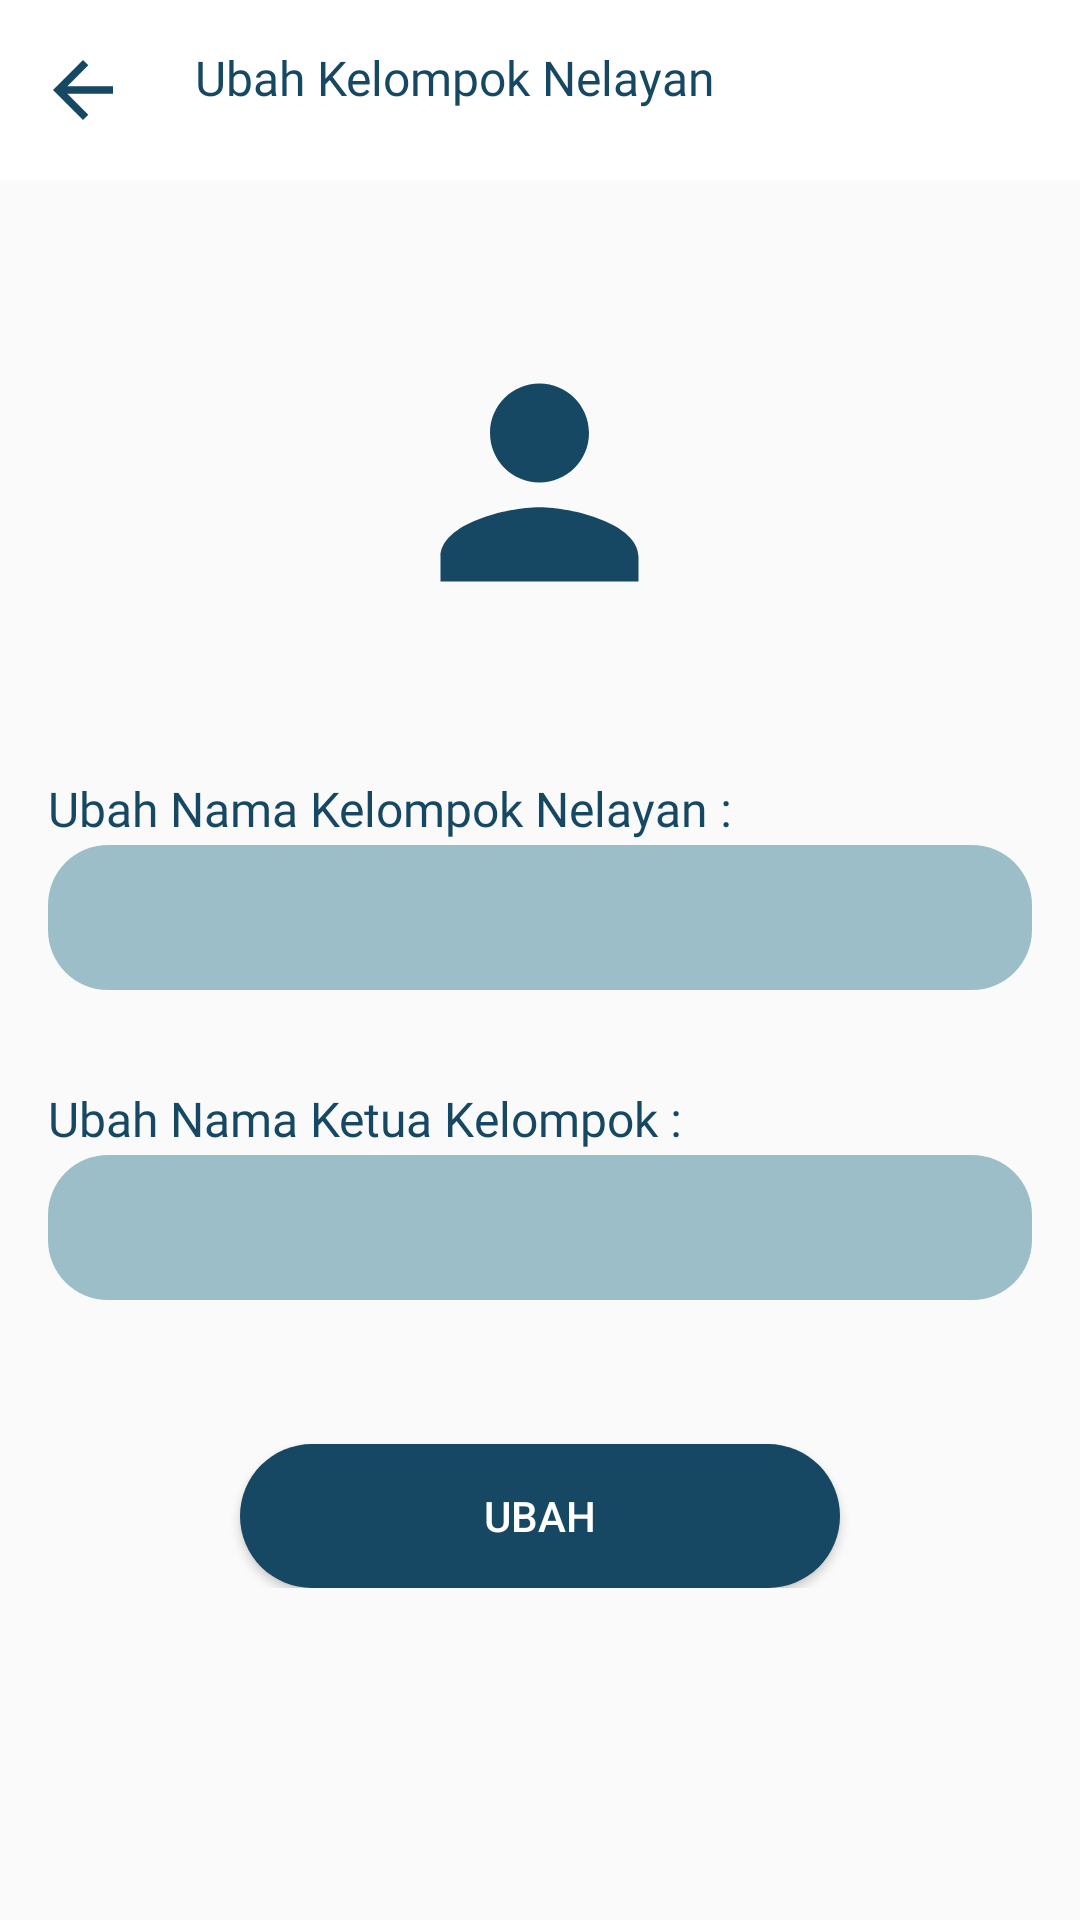

Android layout source for this screen:
<!-- AndroidManifest.xml: application theme Theme.Mandar_app -->
<!-- res/layout/activity_edit_kelompok.xml -->
<?xml version="1.0" encoding="utf-8"?>
<RelativeLayout xmlns:android="http://schemas.android.com/apk/res/android"
    xmlns:app="http://schemas.android.com/apk/res-auto"
    xmlns:tools="http://schemas.android.com/tools"
    android:id="@+id/main"
    android:layout_width="match_parent"
    android:layout_height="match_parent"
    tools:context=".kelompok.EditKelompokActivity">

    <com.google.android.material.appbar.AppBarLayout
        android:id="@+id/appBarLayout"
        android:layout_width="match_parent"
        android:layout_height="60dp"
        android:background="@color/white"
        app:elevation="2dp">

        <RelativeLayout
            android:layout_width="match_parent"
            android:layout_height="match_parent">

            <ImageView
                android:id="@+id/icon_back"
                android:layout_width="35dp"
                android:layout_height="35dp"
                android:layout_alignParentTop="true"
                android:layout_alignParentBottom="true"
                android:layout_marginStart="10dp"
                android:layout_marginTop="15dp"
                android:layout_marginBottom="15dp"
                android:contentDescription="Back Icon"
                android:src="@drawable/ic_back" />

            <TextView
                android:id="@+id/title"
                android:layout_width="wrap_content"
                android:layout_height="38dp"
                android:layout_alignParentTop="true"
                android:layout_alignParentEnd="true"
                android:layout_alignParentBottom="true"
                android:layout_marginStart="20dp"
                android:layout_marginTop="15dp"
                android:layout_marginEnd="54dp"
                android:layout_marginBottom="15dp"
                android:layout_toEndOf="@+id/icon_back"
                android:fontFamily="@font/poppinsbold"
                android:text="Ubah Kelompok Nelayan"
                android:textColor="@color/bluebg"
                android:textSize="16sp" />

        </RelativeLayout>
    </com.google.android.material.appbar.AppBarLayout>

    <LinearLayout
        android:layout_width="match_parent"
        android:layout_height="wrap_content"
        android:layout_centerInParent="true"
        android:orientation="vertical">

        <ImageView
            android:layout_width="99dp"
            android:layout_height="100dp"
            android:layout_gravity="center_horizontal"
            android:layout_marginBottom="32dp"
            android:src="@drawable/ic_uname" />

        <LinearLayout
            android:layout_width="match_parent"
            android:layout_height="wrap_content"
            android:orientation="vertical"
            android:padding="16dp">

            <TextView
                android:id="@+id/informasidash"
                android:layout_width="wrap_content"
                android:layout_height="wrap_content"
                android:fontFamily="@font/poppinsbold"
                android:text="Ubah Nama Kelompok Nelayan :"
                android:textColor="@color/bluebg"
                android:textSize="16sp"
                android:layout_marginBottom="10dp"/>

            <com.google.android.material.textfield.TextInputLayout
                android:layout_width="match_parent"
                android:layout_height="wrap_content"
                android:layout_marginTop="-20dp">

                <EditText
                    android:id="@+id/et_namakelompok"
                    android:layout_width="match_parent"
                    android:layout_height="wrap_content"
                    android:background="@drawable/bg_rounded20"
                    android:inputType="text"
                    android:padding="12dp"
                    android:hint=" "
                    android:importantForAccessibility="no"
                    android:contentDescription="Input field for group name" />

            </com.google.android.material.textfield.TextInputLayout>

        </LinearLayout>

        <LinearLayout
            android:layout_width="match_parent"
            android:layout_height="wrap_content"
            android:orientation="vertical"
            android:padding="16dp">

            <TextView
                android:id="@+id/informasidash2"
                android:layout_width="wrap_content"
                android:layout_height="wrap_content"
                android:fontFamily="@font/poppinsbold"
                android:text="Ubah Nama Ketua Kelompok :"
                android:textColor="@color/bluebg"
                android:textSize="16sp"
                android:layout_marginBottom="10dp"/>

            <com.google.android.material.textfield.TextInputLayout
                android:layout_width="match_parent"
                android:layout_height="wrap_content"
                android:layout_marginTop="-20dp">

                <EditText
                    android:id="@+id/et_namaketuakelompok"
                    android:layout_width="match_parent"
                    android:layout_height="wrap_content"
                    android:background="@drawable/bg_rounded20"
                    android:inputType="text"
                    android:padding="12dp"
                    android:hint=" "
                    android:importantForAccessibility="no"
                    android:contentDescription="Input field for chair name" />

            </com.google.android.material.textfield.TextInputLayout>

        </LinearLayout>

        <Button
            android:id="@+id/btn_ubah"
            android:layout_width="200dp"
            android:layout_height="wrap_content"
            android:layout_gravity="center_horizontal"
            android:layout_marginTop="32dp"
            android:background="@drawable/bg_button"
            android:textColor="@color/white"
            android:text="Ubah" />

    </LinearLayout>

</RelativeLayout>
<!-- resources referenced by this layout -->
<resources>
  <color name="bluebg">#164863</color>
  <color name="white">#FFFFFFFF</color>
  <!-- drawable bg_button (drawable) -->
  <?xml version="1.0" encoding="utf-8"?>
  <shape xmlns:android="http://schemas.android.com/apk/res/android">
      <solid android:color="#164863" />
      <corners android:radius="50dp" />
  </shape>
  <!-- drawable bg_rounded20 (drawable) -->
  <?xml version="1.0" encoding="utf-8"?>
  <shape xmlns:android="http://schemas.android.com/apk/res/android">
      <solid android:color="#9BBEC8" />
      <corners android:radius="20dp" />
  </shape>
  <!-- drawable ic_back (drawable) -->
  <vector xmlns:android="http://schemas.android.com/apk/res/android" android:autoMirrored="true" android:height="24dp" android:tint="#164863" android:viewportHeight="24" android:viewportWidth="24" android:width="24dp">
        
      <path android:fillColor="@android:color/white" android:pathData="M20,11H7.83l5.59,-5.59L12,4l-8,8 8,8 1.41,-1.41L7.83,13H20v-2z"/>
      
  </vector>
  <!-- drawable ic_uname (drawable) -->
  <vector xmlns:android="http://schemas.android.com/apk/res/android" android:height="24dp" android:tint="@color/bluebg" android:viewportHeight="24" android:viewportWidth="24" android:width="24dp">
        
      <path android:fillColor="@color/bluebg" android:pathData="M12,12c2.21,0 4,-1.79 4,-4s-1.79,-4 -4,-4 -4,1.79 -4,4 1.79,4 4,4zM12,14c-2.67,0 -8,1.34 -8,4v2h16v-2c0,-2.66 -5.33,-4 -8,-4z"/>
      
  </vector>
  <style name="Theme.Mandar_app" parent="Base.Theme.Mandar_app" />
  <style name="Base.Theme.Mandar_app" parent="Theme.AppCompat.Light.NoActionBar">
          
          
      </style>
</resources>
